pico-8 play session: hold ← + tap ❎

[t = 1 s] hold ← ~1s, tap ❎ ~2×
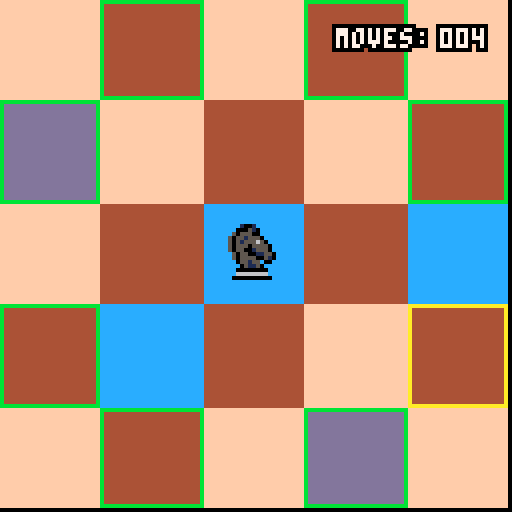
[t = 2 s] hold ← ~2s, tap ❎ ~4×
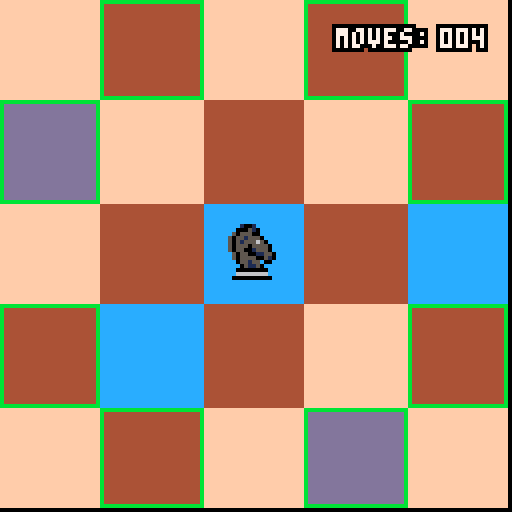
[t = 4 s] hold ← ~4s, tap ❎ ~7×
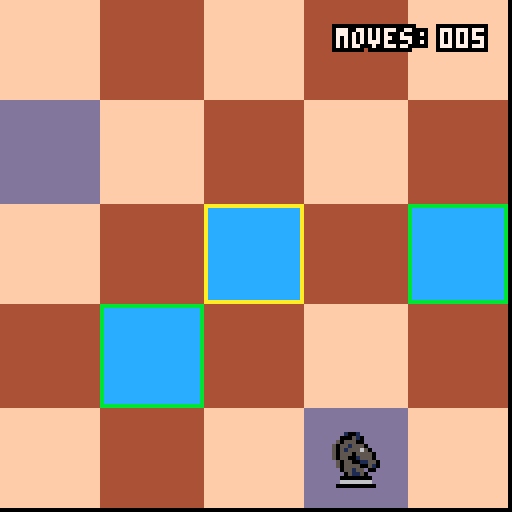
[t = 6 s] hold ← ~6s, tap ❎ ~10×
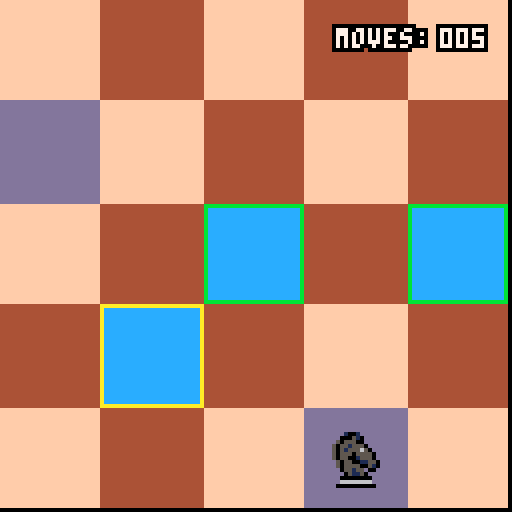
[t = 8 s] hold ← ~8s, tap ❎ ~14×
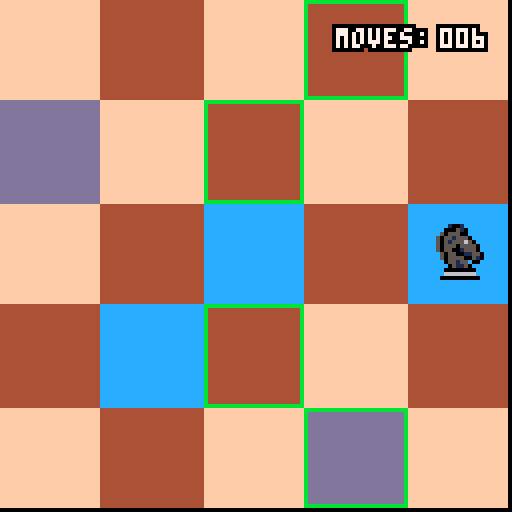

pico-8 cartridge
version 18
__lua__
-- knights tour
-- by bart snapp

function _init()
   state="menu"
   select=0 -- menu item selected
   palt(14, true) -- pink color as transparency is true
   palt(0, false) -- black color as transparency is false
   tour={}	
   t=1 -- timer for flashing
   mv=0
   x=1
   y=1
   num=1
   mcl = 1--flr(rnd(16))
   mcd = 2--mcl+ceil(rnd(15))
end

-- to figure out when knight
-- tour is complete, remove
-- elements from the list unitl
-- the list is empty


-- adds a btn and b btn glyphs
-- button sprites borrowed from
-- https://www.lexaloffle.com/bbs/?tid=30054
-- [redacted]
abin={{0,1,1,1,1,1,0},
 	{1,1,1,0,1,1,1},
 	{1,1,0,0,0,1,1},
 	{1,1,0,1,0,1,1},
 	{0,1,1,1,1,1,0}}

bbin={{0,1,1,1,1,1,0},
 	{1,1,0,0,1,1,1},
 	{1,1,0,1,0,1,1},
 	{1,1,0,0,0,1,1},
 	{0,1,1,1,1,1,0}}
 	
function abtn(x,y,c)
   for i=1,5 do
      for j=1,7 do
	 if abin[i][j] == 0 then else
	    pset(j+x-1,i+y-1,c*abin[i][j])
	 end
      end
   end	
end

function bbtn(x,y,c)
   for i=1,5 do
      for j=1,7 do
	 if bbin[i][j] == 0 then else
	    pset(j+x-1,i+y-1,c*bbin[i][j])
	 end
      end	
   end
end

function create_tour(num)
   for j=1,num do -- for now	
      for i=1,num do -- for now
	 add(tour,{i,j})
      end
   end
end


-- music
music(0)



-- menu

-- adds return to menu
menuitem(1, "return to menu", function() state="menu" end)

-- outline print
-- borrowed from https://github.com/clowerweb/lib-pico8
function print_ol(s,_x,_y,c1,c2)
  for x=-1,1 do
    for y=-1,1 do
      print(s,_x+x,_y+y,c1)
    end
  end
  print(s,_x,_y,c2)
end


-->8
-- main udpate and draw

function _update()
   if state=="menu" then
      update_menu()
   elseif state=="tour" then
      update_tour()
   elseif state=="done" then
      update_done()
   end
end

function _draw()
   if state=="menu" then
      draw_menu()
   elseif state=="tour" then
      draw_tour()
   elseif state=="done" then
      draw_done()
   end
end



-->8
-- updates

function update_menu()
   tour={}
   tourcomplete=false
   if ((btnp(4) or btnp(5)) and select==0) 
   then 
      state="tour"
      num=5
      x=ceil(rnd(num)) y=ceil(rnd(num))
   end
   if ((btnp(4) or btnp(5)) and select==1) 
   then 
      state="tour"
      num=6
      x=ceil(rnd(num)) y=ceil(rnd(num))
   end
   if ((btnp(4) or btnp(5)) and select==2) 
   then 
      state="tour"
      num=7
      x=ceil(rnd(num)) y=ceil(rnd(num))
   end
   if ((btnp(4) or btnp(5)) and select==3) 
   then 
      state="tour"
      num=8
      x=ceil(rnd(num)) y=ceil(rnd(num))
   end
   create_tour(num)
   if btnp(3) then 
      select=(select+1)%(#options)
   elseif btnp(2) then 
      select=(select-1)%(#options)
   end
   mv_ctr=0
end


-- tour update 

function deltour(t,v)
   pret={}
   for i=1,#t do
	 if t[i][1] != v[1] or t[i][2] != v[2] then
	    add(pret,t[i])
      end
   end
   return pret
end


function edgebump()
   -- x's
   if x==2 then
      if mv==5 or mv==6 then mv=7
      end
   elseif x==(num-1) then
      if mv==1 or mv==2 then mv=3
      end
   elseif x==1 then
      if mv>3 and mv<8 then mv=0
      end
   elseif x==num then
      if mv>-1 and  mv<4 then mv=4
      end
   end
   -- y's
   if y==2 then
      if mv==0 or mv ==7 then mv=1
      end
   elseif y==(num-1) then
      if mv==3 or mv==4 then mv=5
      end
   elseif y==1 then
      if mv==0 or mv==1 or mv==6 or mv==7 then mv=2
      end
   elseif y==num then
      if mv>1 and mv<6 then mv=6
      end
   end

end


function update_tour()
   --if btnp(4) then tour_builder(num,tour) end
   if btnp(0) or btnp(1) or btnp(2) or btnp(3)
   then
      mv = (mv+1)%8
   end
   if btnp(4) or btnp(5) then
      sfx(0)
      jump(mv,n)
      mv_ctr += 1
   end
   tour = deltour(tour,{x,y}) -- it doesn't know that {x,y}=={2,4} etc...
   edgebump()
end

function update_done()
   if btnp(5) or btnp(4) then state = "menu" end
end


-->8
-- draws

function draw_menu()
   t+=1
   options={
      "tour a 5x5 board",
      "tour a 6x6 board",
      "tour a 7x7 board",
      "tour an 8x8 board"
   }
   cls()
   num=8
   chessboard(8,mcl,mcd)
   if t==1 then x=ceil(rnd(num)) y=ceil(rnd(num)) end
   knight(8,x,y)
   print_ol("knight's tour",38+3*sin(t/40),30+3*cos(t/40),0,10)
   for i=1,#options do
      print(options[i],32,53+10*(i-1),6)
   end
   print_ol(options[select+1],32,53+10*(select),9,1)
   print("select tour and press",18,120,6)
   abtn(105,120,6)
   t%=40
end




function knight(n,x,y) -- note x,y is in chessboard squares 1 to n...
   spr(0,(x-1)*(128/n)+128/(2*num)-8,(y-1)*(128/n)+128/(2*num)-8,2,2)
end

-- you may want a different move fxn

-- note: all of these moves are based on knights positon

function move_0(n,x,y,c)
   rect((x)*(128/n),  (y-3)*(128/n),  (x+1)*(128/n)-1,(y-2)*(128/n)-1,c) --ur 0
end

function move_1(n,x,y,c)
   rect((x+1)*(128/n),(y-2)*(128/n),  (x+2)*(128/n)-1,(y-1)*(128/n)-1,c) --ru 1
end

function move_2(n,x,y,c)
   rect((x+1)*(128/n),(y+1)*(128/n)-1,(x+2)*(128/n)-1,(y)*(128/n),c) --rd 2
end

function move_3(n,x,y,c)
   rect((x)*(128/n),  (y+2)*(128/n)-1,(x+1)*(128/n)-1,(y+1)*(128/n),c) --dr 3
end

function move_4(n,x,y,c)
   rect((x-2)*(128/n),(y+2)*(128/n)-1,(x-1)*(128/n)-1,(y+1)*(128/n),c) --dl 4
end

function move_5(n,x,y,c)
   rect((x-3)*(128/n),(y+1)*(128/n)-1,(x-2)*(128/n)-1,(y)*(128/n),c) --ld 5
end

function move_6(n,x,y,c)
   rect((x-3)*(128/n),(y-2)*(128/n),  (x-2)*(128/n)-1,(y-1)*(128/n)-1,c) --lu 6
end

function move_7(n,x,y,c)
   rect((x-2)*(128/n),(y-3)*(128/n),  (x-1)*(128/n)-1,(y-2)*(128/n)-1,c) --ul 7
end

function moves(n,x,y,c) -- note x,y is in chessboard squares 1 to n...
   move_0(n,x,y,c)
   move_1(n,x,y,c)
   move_2(n,x,y,c)
   move_3(n,x,y,c)
   move_4(n,x,y,c)
   move_5(n,x,y,c)
   move_6(n,x,y,c)
   move_7(n,x,y,c)
end

function prejump(mv,n,x,y,c)
   if mv==0 then
      move_0(n,x,y,c)
   elseif mv ==1 then 
      move_1(n,x,y,c)
   elseif mv ==2 then 
      move_2(n,x,y,c)
   elseif mv ==3 then 
      move_3(n,x,y,c)
   elseif mv ==4 then 
      move_4(n,x,y,c)
   elseif mv ==5 then 
      move_5(n,x,y,c)
   elseif mv ==6 then 
      move_6(n,x,y,c)
   elseif mv ==7 then 
      move_7(n,x,y,c)
   end
end


function jump(mv,n)
   if mv==0 then
      x+=1
      y-=2
   elseif mv==1 then
      x+=2
      y-=1
   elseif mv==2 then
      x+=2
      y+=1
   elseif mv==3 then
      x+=1
      y+=2
   elseif mv==4 then
      x-=1
      y+=2
   elseif mv==5 then
      x-=2
      y+=1
   elseif mv==6 then
      x-=2
      y-=1
   elseif mv==7 then
      x-=1
      y-=2
   end
end


-- colors the squares
function squarecolor(i,cl,cd)
	if i%2==0 then return cl -- light color
	else return cd -- dark color
	end
end


-- draws the brown board
function tour_board(n,tour,cl,cd)
   for i in all(tour) do
      rectfill(
	 (i[1]-1)*(128/n),
	 (i[2]-1)*(128/n),
	 128/n-1+(i[1]-1)*(128/n),
	 128/n-1+(i[2]-1)*(128/n),
	 squarecolor((i[1]-1)+(i[2]-1),cl,cd))
   end
end

-- draws the blue board
function chessboard(n,cl,cd)
	for j=0,n-1 do	
	for i=0,n-1 do
	rectfill(
	   i*(128/n),
	   j*(128/n),
	   128/n-1+i*(128/n),
	   128/n-1+j*(128/n),
	   squarecolor(i+j,cl,cd))
	end
	end
end


function draw_tour()
	t+=1
	cls()
	chessboard(num,12,13)
	tour_board(num,tour,15,4)
	knight(num,x,y)
	moves(num,x,y,11)
	if t>=10 then
	   prejump(mv,num,x,y,10)
	end
	print_ol("moves:",84,7,0,7)
	if mv_ctr < 10 then
	   print_ol(mv_ctr,118,7,0,7)
	   print_ol("00",110,7,0,7)
	elseif mv_ctr<100 then
	   print_ol(mv_ctr,114,7,0,7)
	   print_ol("0",110,7,0,7)
	elseif mv_ctr>999 then
	   mv_ctr=1000
	   print_ol("xxx",110,7,0,7)
	else print_ol(mv_ctr,110,7,0,7)
	end
	t%=20
	line(0,127,127,127,0)
	line(127,0,127,127,0)
	if #tour==0 then state = "done" end
end

function draw_done()
   if mv_ctr>(num^2-1) then
      print_ol("tour complete!",35,60,10,1)
   else
      print_ol("perfect tour complete!",21,60,10,1)
   end
end
__gfx__
eeeeeeeeeeeeeeeeeeeeeeeeeeeeeeeeeeeeeeeeeeeeeeeeeeeeeeeeeeeeeeeeeeeeeeeeeeeeeeeeeeeeeeeeeeeeeeeeeeeeeeeeeeeeeeeeeeeeeeeeeeeeeeee
eeeee1001eeeeeeeeeeeeeeeeeeeeeeeeeeeeeeeeeeeeeeeeeeeeeeeeeeeeeeeeeeeeeeeeeeeeeeeeeeeeeeeeeeeeeeeeeeeeeeeeeeeeeeeeeeeeeeeeeeeeeee
eeee000510eeeeeeeeeeeeeeeeeeeeeeeeeeeeeeeeeeeeeeeeeeeeeeeeeeeeeeeeeeeeeeeeeeeeeeeeeeeeeeeeeeeeeeeeeeeeeeeeeeeeeeeeeeeeeeeeeeeeee
eee5055500eeeeeeeeeeeeeeeeeeeeeeeeeeeeeeeeeeeeeeeeeeeeeeeeeeeeeeeeeeeeeeeeeeeeeeeeeeeeeeeeeeeeeeeeeeeeeeeeeeeeeeeeeeeeeeeeeeeeee
ee505515550eeeeeeeeeeeeeeeeeeeeeeeeeeeeeeeeeeeeeeeeeeeeeeeeeeeeeeeeeeeeeeeeeeeeeeeeeeeeeeeeeeeeeeeeeeeeeeeeeeeeeeeeeeeeeeeeeeeee
ee5051555650eeeeeeeeeeeeeeeeeeeeeeeeeeeeeeeeeeeeeeeeeeeeeeeeeeeeeeeeeeeeeeeeeeeeeeeeeeeeeeeeeeeeeeeeeeeeeeeeeeeeeeeeeeeeeeeeeeee
ee50555055550eeeeeeeeeeeeeeeeeeeeeeeeeeeeeeeeeeeeeeeeeeeeeeeeeeeeeeeeeeeeeeeeeeeeeeeeeeeeeeeeeeeeeeeeeeeeeeeeeeeeeeeeeeeeeeeeeee
ee50550015550eeeeeeeeeeeeeeeeeeeeeeeeeeeeeeeeeeeeeeeeeeeeeeeeeeeeeeeeeeeeeeeeeeeeeeeeeeeeeeeeeeeeeeeeeeeeeeeeeeeeeeeeeeeeeeeeeee
eee50550011550eeeeeeeeeeeeeeeeeeeeeeeeeeeeeeeeeeeeeeeeeeeeeeeeeeeeeeeeeeeeeeeeeeeeeeeeeeeeeeeeeeeeeeeeeeeeeeeeeeeeeeeeeeeeeeeeee
eee50555500510eeeeeeeeeeeeeeeeeeeeeeeeeeeeeeeeeeeeeeeeeeeeeeeeeeeeeeeeeeeeeeeeeeeeeeeeeeeeeeeeeeeeeeeeeeeeeeeeeeeeeeeeeeeeeeeeee
eeee055155e00eeeeeeeeeeeeeeeeeeeeeeeeeeeeeeeeeeeeeeeeeeeeeeeeeeeeeeeeeeeeeeeeeeeeeeeeeeeeeeeeeeeeeeeeeeeeeeeeeeeeeeeeeeeeeeeeeee
eeeee051150eeeeeeeeeeeeeeeeeeeeeeeeeeeeeeeeeeeeeeeeeeeeeeeeeeeeeeeeeeeeeeeeeeeeeeeeeeeeeeeeeeeeeeeeeeeeeeeeeeeeeeeeeeeeeeeeeeeee
eeee00000000eeeeeeeeeeeeeeeeeeeeeeeeeeeeeeeeeeeeeeeeeeeeeeeeeeeeeeeeeeeeeeeeeeeeeeeeeeeeeeeeeeeeeeeeeeeeeeeeeeeeeeeeeeeeeeeeeeee
eeee66666666eeeeeeeeeeeeeeeeeeeeeeeeeeeeeeeeeeeeeeeeeeeeeeeeeeeeeeeeeeeeeeeeeeeeeeeeeeeeeeeeeeeeeeeeeeeeeeeeeeeeeeeeeeeeeeeeeeee
eee0000000000eeeeeeeeeeeeeeeeeeeeeeeeeeeeeeeeeeeeeeeeeeeeeeeeeeeeeeeeeeeeeeeeeeeeeeeeeeeeeeeeeeeeeeeeeeeeeeeeeeeeeeeeeeeeeeeeeee
eeeeeeeeeeeeeeeeeeeeeeeeeeeeeeeeeeeeeeeeeeeeeeeeeeeeeeeeeeeeeeeeeeeeeeeeeeeeeeeeeeeeeeeeeeeeeeeeeeeeeeeeeeeeeeeeeeeeeeeeeeeeeeee
eeeeeeeeeeeeeeeeeeeeeeeeeeeeeeeeeeeeeeeeeeeeeeeeeeeeeeeeeeeeeeeeeeeeeeeeeeeeeeeeeeeeeeeeeeeeeeeeeeeeeeeeeeeeeeeeeeeeeeeeeeeeeeee
eeeeeeeeeeeeeeeeeeeeeeeeeeeeeeeeeeeeeeeeeeeeeeeeeeeeeeeeeeeeeeeeeeeeeeeeeeeeeeeeeeeeeeeeeeeeeeeeeeeeeeeeeeeeeeeeeeeeeeeeeeeeeeee
eeeeeeeeeeeeeeeeeeeeeeeeeeeeeeeeeeeeeeeeeeeeeeeeeeeeeeeeeeeeeeeeeeeeeeeeeeeeeeeeeeeeeeeeeeeeeeeeeeeeeeeeeeeeeeeeeeeeeeeeeeeeeeee
eeeeeeeeeeeeeeeeeeeeeeeeeeeeeeeeeeeeeeeeeeeeeeeeeeeeeeeeeeeeeeeeeeeeeeeeeeeeeeeeeeeeeeeeeeeeeeeeeeeeeeeeeeeeeeeeeeeeeeeeeeeeeeee
eeeeeeeeeeeeeeeeeeeeeeeeeeeeeeeeeeeeeeeeeeeeeeeeeeeeeeeeeeeeeeeeeeeeeeeeeeeeeeeeeeeeeeeeeeeeeeeeeeeeeeeeeeeeeeeeeeeeeeeeeeeeeeee
eeeeeeeeeeeeeeeeeeeeeeeeeeeeeeeeeeeeeeeeeeeeeeeeeeeeeeeeeeeeeeeeeeeeeeeeeeeeeeeeeeeeeeeeeeeeeeeeeeeeeeeeeeeeeeeeeeeeeeeeeeeeeeee
eeeeeeeeeeeeeeeeeeeeeeeeeeeeeeeeeeeeeeeeeeeeeeeeeeeeeeeeeeeeeeeeeeeeeeeeeeeeeeeeeeeeeeeeeeeeeeeeeeeeeeeeeeeeeeeeeeeeeeeeeeeeeeee
eeeeeeeeeeeeeeeeeeeeeeeeeeeeeeeeeeeeeeeeeeeeeeeeeeeeeeeeeeeeeeeeeeeeeeeeeeeeeeeeeeeeeeeeeeeeeeeeeeeeeeeeeeeeeeeeeeeeeeeeeeeeeeee
eeeeeeeeeeeeeeeeeeeeeeeeeeeeeeeeeeeeeeeeeeeeeeeeeeeeeeeeeeeeeeeeeeeeeeeeeeeeeeeeeeeeeeeeeeeeeeeeeeeeeeeeeeeeeeeeeeeeeeeeeeeeeeee
eeeeeeeeeeeeeeeeeeeeeeeeeeeeeeeeeeeeeeeeeeeeeeeeeeeeeeeeeeeeeeeeeeeeeeeeeeeeeeeeeeeeeeeeeeeeeeeeeeeeeeeeeeeeeeeeeeeeeeeeeeeeeeee
eeeeeeeeeeeeeeeeeeeeeeeeeeeeeeeeeeeeeeeeeeeeeeeeeeeeeeeeeeeeeeeeeeeeeeeeeeeeeeeeeeeeeeeeeeeeeeeeeeeeeeeeeeeeeeeeeeeeeeeeeeeeeeee
eeeeeeeeeeeeeeeeeeeeeeeeeeeeeeeeeeeeeeeeeeeeeeeeeeeeeeeeeeeeeeeeeeeeeeeeeeeeeeeeeeeeeeeeeeeeeeeeeeeeeeeeeeeeeeeeeeeeeeeeeeeeeeee
eeeeeeeeeeeeeeeeeeeeeeeeeeeeeeeeeeeeeeeeeeeeeeeeeeeeeeeeeeeeeeeeeeeeeeeeeeeeeeeeeeeeeeeeeeeeeeeeeeeeeeeeeeeeeeeeeeeeeeeeeeeeeeee
eeeeeeeeeeeeeeeeeeeeeeeeeeeeeeeeeeeeeeeeeeeeeeeeeeeeeeeeeeeeeeeeeeeeeeeeeeeeeeeeeeeeeeeeeeeeeeeeeeeeeeeeeeeeeeeeeeeeeeeeeeeeeeee
eeeeeeeeeeeeeeeeeeeeeeeeeeeeeeeeeeeeeeeeeeeeeeeeeeeeeeeeeeeeeeeeeeeeeeeeeeeeeeeeeeeeeeeeeeeeeeeeeeeeeeeeeeeeeeeeeeeeeeeeeeeeeeee
eeeeeeeeeeeeeeeeeeeeeeeeeeeeeeeeeeeeeeeeeeeeeeeeeeeeeeeeeeeeeeeeeeeeeeeeeeeeeeeeeeeeeeeeeeeeeeeeeeeeeeeeeeeeeeeeeeeeeeeeeeeeeeee
eeeeeeeeeeeeeeeeeeeeeeeeeeeeeeeeeeeeeeeeeeeeeeeeeeeeeeeeeeeeeeeeeeeeeeeeeeeeeeeeeeeeeeeeeeeeeeeeeeeeeeeeeeeeeeeeeeeeeeeeeeeeeeee
eeeeeeeeeeeeeeeeeeeeeeeeeeeeeeeeeeeeeeeeeeeeeeeeeeeeeeeeeeeeeeeeeeeeeeeeeeeeeeeeeeeeeeeeeeeeeeeeeeeeeeeeeeeeeeeeeeeeeeeeeeeeeeee
eeeeeeeeeeeeeeeeeeeeeeeeeeeeeeeeeeeeeeeeeeeeeeeeeeeeeeeeeeeeeeeeeeeeeeeeeeeeeeeeeeeeeeeeeeeeeeeeeeeeeeeeeeeeeeeeeeeeeeeeeeeeeeee
eeeeeeeeeeeeeeeeeeeeeeeeeeeeeeeeeeeeeeeeeeeeeeeeeeeeeeeeeeeeeeeeeeeeeeeeeeeeeeeeeeeeeeeeeeeeeeeeeeeeeeeeeeeeeeeeeeeeeeeeeeeeeeee
eeeeeeeeeeeeeeeeeeeeeeeeeeeeeeeeeeeeeeeeeeeeeeeeeeeeeeeeeeeeeeeeeeeeeeeeeeeeeeeeeeeeeeeeeeeeeeeeeeeeeeeeeeeeeeeeeeeeeeeeeeeeeeee
eeeeeeeeeeeeeeeeeeeeeeeeeeeeeeeeeeeeeeeeeeeeeeeeeeeeeeeeeeeeeeeeeeeeeeeeeeeeeeeeeeeeeeeeeeeeeeeeeeeeeeeeeeeeeeeeeeeeeeeeeeeeeeee
eeeeeeeeeeeeeeeeeeeeeeeeeeeeeeeeeeeeeeeeeeeeeeeeeeeeeeeeeeeeeeeeeeeeeeeeeeeeeeeeeeeeeeeeeeeeeeeeeeeeeeeeeeeeeeeeeeeeeeeeeeeeeeee
eeeeeeeeeeeeeeeeeeeeeeeeeeeeeeeeeeeeeeeeeeeeeeeeeeeeeeeeeeeeeeeeeeeeeeeeeeeeeeeeeeeeeeeeeeeeeeeeeeeeeeeeeeeeeeeeeeeeeeeeeeeeeeee
eeeeeeeeeeeeeeeeeeeeeeeeeeeeeeeeeeeeeeeeeeeeeeeeeeeeeeeeeeeeeeeeeeeeeeeeeeeeeeeeeeeeeeeeeeeeeeeeeeeeeeeeeeeeeeeeeeeeeeeeeeeeeeee
eeeeeeeeeeeeeeeeeeeeeeeeeeeeeeeeeeeeeeeeeeeeeeeeeeeeeeeeeeeeeeeeeeeeeeeeeeeeeeeeeeeeeeeeeeeeeeeeeeeeeeeeeeeeeeeeeeeeeeeeeeeeeeee
eeeeeeeeeeeeeeeeeeeeeeeeeeeeeeeeeeeeeeeeeeeeeeeeeeeeeeeeeeeeeeeeeeeeeeeeeeeeeeeeeeeeeeeeeeeeeeeeeeeeeeeeeeeeeeeeeeeeeeeeeeeeeeee
eeeeeeeeeeeeeeeeeeeeeeeeeeeeeeeeeeeeeeeeeeeeeeeeeeeeeeeeeeeeeeeeeeeeeeeeeeeeeeeeeeeeeeeeeeeeeeeeeeeeeeeeeeeeeeeeeeeeeeeeeeeeeeee
eeeeeeeeeeeeeeeeeeeeeeeeeeeeeeeeeeeeeeeeeeeeeeeeeeeeeeeeeeeeeeeeeeeeeeeeeeeeeeeeeeeeeeeeeeeeeeeeeeeeeeeeeeeeeeeeeeeeeeeeeeeeeeee
eeeeeeeeeeeeeeeeeeeeeeeeeeeeeeeeeeeeeeeeeeeeeeeeeeeeeeeeeeeeeeeeeeeeeeeeeeeeeeeeeeeeeeeeeeeeeeeeeeeeeeeeeeeeeeeeeeeeeeeeeeeeeeee
eeeeeeeeeeeeeeeeeeeeeeeeeeeeeeeeeeeeeeeeeeeeeeeeeeeeeeeeeeeeeeeeeeeeeeeeeeeeeeeeeeeeeeeeeeeeeeeeeeeeeeeeeeeeeeeeeeeeeeeeeeeeeeee
eeeeeeeeeeeeeeeeeeeeeeeeeeeeeeeeeeeeeeeeeeeeeeeeeeeeeeeeeeeeeeeeeeeeeeeeeeeeeeeeeeeeeeeeeeeeeeeeeeeeeeeeeeeeeeeeeeeeeeeeeeeeeeee
eeeeeeeeeeeeeeeeeeeeeeeeeeeeeeeeeeeeeeeeeeeeeeeeeeeeeeeeeeeeeeeeeeeeeeeeeeeeeeeeeeeeeeeeeeeeeeeeeeeeeeeeeeeeeeeeeeeeeeeeeeeeeeee
eeeeeeeeeeeeeeeeeeeeeeeeeeeeeeeeeeeeeeeeeeeeeeeeeeeeeeeeeeeeeeeeeeeeeeeeeeeeeeeeeeeeeeeeeeeeeeeeeeeeeeeeeeeeeeeeeeeeeeeeeeeeeeee
eeeeeeeeeeeeeeeeeeeeeeeeeeeeeeeeeeeeeeeeeeeeeeeeeeeeeeeeeeeeeeeeeeeeeeeeeeeeeeeeeeeeeeeeeeeeeeeeeeeeeeeeeeeeeeeeeeeeeeeeeeeeeeee
eeeeeeeeeeeeeeeeeeeeeeeeeeeeeeeeeeeeeeeeeeeeeeeeeeeeeeeeeeeeeeeeeeeeeeeeeeeeeeeeeeeeeeeeeeeeeeeeeeeeeeeeeeeeeeeeeeeeeeeeeeeeeeee
eeeeeeeeeeeeeeeeeeeeeeeeeeeeeeeeeeeeeeeeeeeeeeeeeeeeeeeeeeeeeeeeeeeeeeeeeeeeeeeeeeeeeeeeeeeeeeeeeeeeeeeeeeeeeeeeeeeeeeeeeeeeeeee
eeeeeeeeeeeeeeeeeeeeeeeeeeeeeeeeeeeeeeeeeeeeeeeeeeeeeeeeeeeeeeeeeeeeeeeeeeeeeeeeeeeeeeeeeeeeeeeeeeeeeeeeeeeeeeeeeeeeeeeeeeeeeeee
eeeeeeeeeeeeeeeeeeeeeeeeeeeeeeeeeeeeeeeeeeeeeeeeeeeeeeeeeeeeeeeeeeeeeeeeeeeeeeeeeeeeeeeeeeeeeeeeeeeeeeeeeeeeeeeeeeeeeeeeeeeeeeee
eeeeeeeeeeeeeeeeeeeeeeeeeeeeeeeeeeeeeeeeeeeeeeeeeeeeeeeeeeeeeeeeeeeeeeeeeeeeeeeeeeeeeeeeeeeeeeeeeeeeeeeeeeeeeeeeeeeeeeeeeeeeeeee
eeeeeeeeeeeeeeeeeeeeeeeeeeeeeeeeeeeeeeeeeeeeeeeeeeeeeeeeeeeeeeeeeeeeeeeeeeeeeeeeeeeeeeeeeeeeeeeeeeeeeeeeeeeeeeeeeeeeeeeeeeeeeeee
eeeeeeeeeeeeeeeeeeeeeeeeeeeeeeeeeeeeeeeeeeeeeeeeeeeeeeeeeeeeeeeeeeeeeeeeeeeeeeeeeeeeeeeeeeeeeeeeeeeeeeeeeeeeeeeeeeeeeeeeeeeeeeee
eeeeeeeeeeeeeeeeeeeeeeeeeeeeeeeeeeeeeeeeeeeeeeeeeeeeeeeeeeeeeeeeeeeeeeeeeeeeeeeeeeeeeeeeeeeeeeeeeeeeeeeeeeeeeeeeeeeeeeeeeeeeeeee
eeeeeeeeeeeeeeeeeeeeeeeeeeeeeeeeeeeeeeeeeeeeeeeeeeeeeeeeeeeeeeeeeeeeeeeeeeeeeeeeeeeeeeeeeeeeeeeeeeeeeeeeeeeeeeeeeeeeeeeeeeeeeeee
eeeeeeeeeeeeeeeeeeeeeeeeeeeeeeeeeeeeeeeeeeeeeeeeeeeeeeeeeeeeeeeeeeeeeeeeeeeeeeeeeeeeeeeeeeeeeeeeeeeeeeeeeeeeeeeeeeeeeeeeeeeeeeee
eeeeeeeeeeeeeeeeeeeeeeeeeeeeeeeeeeeeeeeeeeeeeeeeeeeeeeeeeeeeeeeeeeeeeeeeeeeeeeeeeeeeeeeeeeeeeeeeeeeeeeeeeeeeeeeeeeeeeeeeeeeeeeee
eeeeeeeeeeeeeeeeeeeeeeeeeeeeeeeeeeeeeeeeeeeeeeeeeeeeeeeeeeeeeeeeeeeeeeeeeeeeeeeeeeeeeeeeeeeeeeeeeeeeeeeeeeeeeeeeeeeeeeeeeeeeeeee
eeeeeeeeeeeeeeeeeeeeeeeeeeeeeeeeeeeeeeeeeeeeeeeeeeeeeeeeeeeeeeeeeeeeeeeeeeeeeeeeeeeeeeeeeeeeeeeeeeeeeeeeeeeeeeeeeeeeeeeeeeeeeeee
eeeeeeeeeeeeeeeeeeeeeeeeeeeeeeeeeeeeeeeeeeeeeeeeeeeeeeeeeeeeeeeeeeeeeeeeeeeeeeeeeeeeeeeeeeeeeeeeeeeeeeeeeeeeeeeeeeeeeeeeeeeeeeee
eeeeeeeeeeeeeeeeeeeeeeeeeeeeeeeeeeeeeeeeeeeeeeeeeeeeeeeeeeeeeeeeeeeeeeeeeeeeeeeeeeeeeeeeeeeeeeeeeeeeeeeeeeeeeeeeeeeeeeeeeeeeeeee
eeeeeeeeeeeeeeeeeeeeeeeeeeeeeeeeeeeeeeeeeeeeeeeeeeeeeeeeeeeeeeeeeeeeeeeeeeeeeeeeeeeeeeeeeeeeeeeeeeeeeeeeeeeeeeeeeeeeeeeeeeeeeeee
eeeeeeeeeeeeeeeeeeeeeeeeeeeeeeeeeeeeeeeeeeeeeeeeeeeeeeeeeeeeeeeeeeeeeeeeeeeeeeeeeeeeeeeeeeeeeeeeeeeeeeeeeeeeeeeeeeeeeeeeeeeeeeee
eeeeeeeeeeeeeeeeeeeeeeeeeeeeeeeeeeeeeeeeeeeeeeeeeeeeeeeeeeeeeeeeeeeeeeeeeeeeeeeeeeeeeeeeeeeeeeeeeeeeeeeeeeeeeeeeeeeeeeeeeeeeeeee
eeeeeeeeeeeeeeeeeeeeeeeeeeeeeeeeeeeeeeeeeeeeeeeeeeeeeeeeeeeeeeeeeeeeeeeeeeeeeeeeeeeeeeeeeeeeeeeeeeeeeeeeeeeeeeeeeeeeeeeeeeeeeeee
eeeeeeeeeeeeeeeeeeeeeeeeeeeeeeeeeeeeeeeeeeeeeeeeeeeeeeeeeeeeeeeeeeeeeeeeeeeeeeeeeeeeeeeeeeeeeeeeeeeeeeeeeeeeeeeeeeeeeeeeeeeeeeee
eeeeeeeeeeeeeeeeeeeeeeeeeeeeeeeeeeeeeeeeeeeeeeeeeeeeeeeeeeeeeeeeeeeeeeeeeeeeeeeeeeeeeeeeeeeeeeeeeeeeeeeeeeeeeeeeeeeeeeeeeeeeeeee
eeeeeeeeeeeeeeeeeeeeeeeeeeeeeeeeeeeeeeeeeeeeeeeeeeeeeeeeeeeeeeeeeeeeeeeeeeeeeeeeeeeeeeeeeeeeeeeeeeeeeeeeeeeeeeeeeeeeeeeeeeeeeeee
eeeeeeeeeeeeeeeeeeeeeeeeeeeeeeeeeeeeeeeeeeeeeeeeeeeeeeeeeeeeeeeeeeeeeeeeeeeeeeeeeeeeeeeeeeeeeeeeeeeeeeeeeeeeeeeeeeeeeeeeeeeeeeee
eeeeeeeeeeeeeeeeeeeeeeeeeeeeeeeeeeeeeeeeeeeeeeeeeeeeeeeeeeeeeeeeeeeeeeeeeeeeeeeeeeeeeeeeeeeeeeeeeeeeeeeeeeeeeeeeeeeeeeeeeeeeeeee
eeeeeeeeeeeeeeeeeeeeeeeeeeeeeeeeeeeeeeeeeeeeeeeeeeeeeeeeeeeeeeeeeeeeeeeeeeeeeeeeeeeeeeeeeeeeeeeeeeeeeeeeeeeeeeeeeeeeeeeeeeeeeeee
eeeeeeeeeeeeeeeeeeeeeeeeeeeeeeeeeeeeeeeeeeeeeeeeeeeeeeeeeeeeeeeeeeeeeeeeeeeeeeeeeeeeeeeeeeeeeeeeeeeeeeeeeeeeeeeeeeeeeeeeeeeeeeee
eeeeeeeeeeeeeeeeeeeeeeeeeeeeeeeeeeeeeeeeeeeeeeeeeeeeeeeeeeeeeeeeeeeeeeeeeeeeeeeeeeeeeeeeeeeeeeeeeeeeeeeeeeeeeeeeeeeeeeeeeeeeeeee
eeeeeeeeeeeeeeeeeeeeeeeeeeeeeeeeeeeeeeeeeeeeeeeeeeeeeeeeeeeeeeeeeeeeeeeeeeeeeeeeeeeeeeeeeeeeeeeeeeeeeeeeeeeeeeeeeeeeeeeeeeeeeeee
eeeeeeeeeeeeeeeeeeeeeeeeeeeeeeeeeeeeeeeeeeeeeeeeeeeeeeeeeeeeeeeeeeeeeeeeeeeeeeeeeeeeeeeeeeeeeeeeeeeeeeeeeeeeeeeeeeeeeeeeeeeeeeee
eeeeeeeeeeeeeeeeeeeeeeeeeeeeeeeeeeeeeeeeeeeeeeeeeeeeeeeeeeeeeeeeeeeeeeeeeeeeeeeeeeeeeeeeeeeeeeeeeeeeeeeeeeeeeeeeeeeeeeeeeeeeeeee
eeeeeeeeeeeeeeeeeeeeeeeeeeeeeeeeeeeeeeeeeeeeeeeeeeeeeeeeeeeeeeeeeeeeeeeeeeeeeeeeeeeeeeeeeeeeeeeeeeeeeeeeeeeeeeeeeeeeeeeeeeeeeeee
eeeeeeeeeeeeeeeeeeeeeeeeeeeeeeeeeeeeeeeeeeeeeeeeeeeeeeeeeeeeeeeeeeeeeeeeeeeeeeeeeeeeeeeeeeeeeeeeeeeeeeeeeeeeeeeeeeeeeeeeeeeeeeee
eeeeeeeeeeeeeeeeeeeeeeeeeeeeeeeeeeeeeeeeeeeeeeeeeeeeeeeeeeeeeeeeeeeeeeeeeeeeeeeeeeeeeeeeeeeeeeeeeeeeeeeeeeeeeeeeeeeeeeeeeeeeeeee
eeeeeeeeeeeeeeeeeeeeeeeeeeeeeeeeeeeeeeeeeeeeeeeeeeeeeeeeeeeeeeeeeeeeeeeeeeeeeeeeeeeeeeeeeeeeeeeeeeeeeeeeeeeeeeeeeeeeeeeeeeeeeeee
eeeeeeeeeeeeeeeeeeeeeeeeeeeeeeeeeeeeeeeeeeeeeeeeeeeeeeeeeeeeeeeeeeeeeeeeeeeeeeeeeeeeeeeeeeeeeeeeeeeeeeeeeeeeeeeeeeeeeeeeeeeeeeee
eeeeeeeeeeeeeeeeeeeeeeeeeeeeeeeeeeeeeeeeeeeeeeeeeeeeeeeeeeeeeeeeeeeeeeeeeeeeeeeeeeeeeeeeeeeeeeeeeeeeeeeeeeeeeeeeeeeeeeeeeeeeeeee
eeeeeeeeeeeeeeeeeeeeeeeeeeeeeeeeeeeeeeeeeeeeeeeeeeeeeeeeeeeeeeeeeeeeeeeeeeeeeeeeeeeeeeeeeeeeeeeeeeeeeeeeeeeeeeeeeeeeeeeeeeeeeeee
eeeeeeeeeeeeeeeeeeeeeeeeeeeeeeeeeeeeeeeeeeeeeeeeeeeeeeeeeeeeeeeeeeeeeeeeeeeeeeeeeeeeeeeeeeeeeeeeeeeeeeeeeeeeeeeeeeeeeeeeeeeeeeee
eeeeeeeeeeeeeeeeeeeeeeeeeeeeeeeeeeeeeeeeeeeeeeeeeeeeeeeeeeeeeeeeeeeeeeeeeeeeeeeeeeeeeeeeeeeeeeeeeeeeeeeeeeeeeeeeeeeeeeeeeeeeeeee
eeeeeeeeeeeeeeeeeeeeeeeeeeeeeeeeeeeeeeeeeeeeeeeeeeeeeeeeeeeeeeeeeeeeeeeeeeeeeeeeeeeeeeeeeeeeeeeeeeeeeeeeeeeeeeeeeeeeeeeeeeeeeeee
eeeeeeeeeeeeeeeeeeeeeeeeeeeeeeeeeeeeeeeeeeeeeeeeeeeeeeeeeeeeeeeeeeeeeeeeeeeeeeeeeeeeeeeeeeeeeeeeeeeeeeeeeeeeeeeeeeeeeeeeeeeeeeee
eeeeeeeeeeeeeeeeeeeeeeeeeeeeeeeeeeeeeeeeeeeeeeeeeeeeeeeeeeeeeeeeeeeeeeeeeeeeeeeeeeeeeeeeeeeeeeeeeeeeeeeeeeeeeeeeeeeeeeeeeeeeeeee
eeeeeeeeeeeeeeeeeeeeeeeeeeeeeeeeeeeeeeeeeeeeeeeeeeeeeeeeeeeeeeeeeeeeeeeeeeeeeeeeeeeeeeeeeeeeeeeeeeeeeeeeeeeeeeeeeeeeeeeeeeeeeeee
eeeeeeeeeeeeeeeeeeeeeeeeeeeeeeeeeeeeeeeeeeeeeeeeeeeeeeeeeeeeeeeeeeeeeeeeeeeeeeeeeeeeeeeeeeeeeeeeeeeeeeeeeeeeeeeeeeeeeeeeeeeeeeee
eeeeeeeeeeeeeeeeeeeeeeeeeeeeeeeeeeeeeeeeeeeeeeeeeeeeeeeeeeeeeeeeeeeeeeeeeeeeeeeeeeeeeeeeeeeeeeeeeeeeeeeeeeeeeeeeeeeeeeeeeeeeeeee
eeeeeeeeeeeeeeeeeeeeeeeeeeeeeeeeeeeeeeeeeeeeeeeeeeeeeeeeeeeeeeeeeeeeeeeeeeeeeeeeeeeeeeeeeeeeeeeeeeeeeeeeeeeeeeeeeeeeeeeeeeeeeeee
eeeeeeeeeeeeeeeeeeeeeeeeeeeeeeeeeeeeeeeeeeeeeeeeeeeeeeeeeeeeeeeeeeeeeeeeeeeeeeeeeeeeeeeeeeeeeeeeeeeeeeeeeeeeeeeeeeeeeeeeeeeeeeee
eeeeeeeeeeeeeeeeeeeeeeeeeeeeeeeeeeeeeeeeeeeeeeeeeeeeeeeeeeeeeeeeeeeeeeeeeeeeeeeeeeeeeeeeeeeeeeeeeeeeeeeeeeeeeeeeeeeeeeeeeeeeeeee
eeeeeeeeeeeeeeeeeeeeeeeeeeeeeeeeeeeeeeeeeeeeeeeeeeeeeeeeeeeeeeeeeeeeeeeeeeeeeeeeeeeeeeeeeeeeeeeeeeeeeeeeeeeeeeeeeeeeeeeeeeeeeeee
eeeeeeeeeeeeeeeeeeeeeeeeeeeeeeeeeeeeeeeeeeeeeeeeeeeeeeeeeeeeeeeeeeeeeeeeeeeeeeeeeeeeeeeeeeeeeeeeeeeeeeeeeeeeeeeeeeeeeeeeeeeeeeee
eeeeeeeeeeeeeeeeeeeeeeeeeeeeeeeeeeeeeeeeeeeeeeeeeeeeeeeeeeeeeeeeeeeeeeeeeeeeeeeeeeeeeeeeeeeeeeeeeeeeeeeeeeeeeeeeeeeeeeeeeeeeeeee
eeeeeeeeeeeeeeeeeeeeeeeeeeeeeeeeeeeeeeeeeeeeeeeeeeeeeeeeeeeeeeeeeeeeeeeeeeeeeeeeeeeeeeeeeeeeeeeeeeeeeeeeeeeeeeeeeeeeeeeeeeeeeeee
eeeeeeeeeeeeeeeeeeeeeeeeeeeeeeeeeeeeeeeeeeeeeeeeeeeeeeeeeeeeeeeeeeeeeeeeeeeeeeeeeeeeeeeeeeeeeeeeeeeeeeeeeeeeeeeeeeeeeeeeeeeeeeee
eeeeeeeeeeeeeeeeeeeeeeeeeeeeeeeeeeeeeeeeeeeeeeeeeeeeeeeeeeeeeeeeeeeeeeeeeeeeeeeeeeeeeeeeeeeeeeeeeeeeeeeeeeeeeeeeeeeeeeeeeeeeeeee
eeeeeeeeeeeeeeeeeeeeeeeeeeeeeeeeeeeeeeeeeeeeeeeeeeeeeeeeeeeeeeeeeeeeeeeeeeeeeeeeeeeeeeeeeeeeeeeeeeeeeeeeeeeeeeeeeeeeeeeeeeeeeeee
eeeeeeeeeeeeeeeeeeeeeeeeeeeeeeeeeeeeeeeeeeeeeeeeeeeeeeeeeeeeeeeeeeeeeeeeeeeeeeeeeeeeeeeeeeeeeeeeeeeeeeeeeeeeeeeeeeeeeeeeeeeeeeee
eeeeeeeeeeeeeeeeeeeeeeeeeeeeeeeeeeeeeeeeeeeeeeeeeeeeeeeeeeeeeeeeeeeeeeeeeeeeeeeeeeeeeeeeeeeeeeeeeeeeeeeeeeeeeeeeeeeeeeeeeeeeeeee
eeeeeeeeeeeeeeeeeeeeeeeeeeeeeeeeeeeeeeeeeeeeeeeeeeeeeeeeeeeeeeeeeeeeeeeeeeeeeeeeeeeeeeeeeeeeeeeeeeeeeeeeeeeeeeeeeeeeeeeeeeeeeeee
eeeeeeeeeeeeeeeeeeeeeeeeeeeeeeeeeeeeeeeeeeeeeeeeeeeeeeeeeeeeeeeeeeeeeeeeeeeeeeeeeeeeeeeeeeeeeeeeeeeeeeeeeeeeeeeeeeeeeeeeeeeeeeee
eeeeeeeeeeeeeeeeeeeeeeeeeeeeeeeeeeeeeeeeeeeeeeeeeeeeeeeeeeeeeeeeeeeeeeeeeeeeeeeeeeeeeeeeeeeeeeeeeeeeeeeeeeeeeeeeeeeeeeeeeeeeeeee
eeeeeeeeeeeeeeeeeeeeeeeeeeeeeeeeeeeeeeeeeeeeeeeeeeeeeeeeeeeeeeeeeeeeeeeeeeeeeeeeeeeeeeeeeeeeeeeeeeeeeeeeeeeeeeeeeeeeeeeeeeeeeeee
eeeeeeeeeeeeeeeeeeeeeeeeeeeeeeeeeeeeeeeeeeeeeeeeeeeeeeeeeeeeeeeeeeeeeeeeeeeeeeeeeeeeeeeeeeeeeeeeeeeeeeeeeeeeeeeeeeeeeeeeeeeeeeee
eeeeeeeeeeeeeeeeeeeeeeeeeeeeeeeeeeeeeeeeeeeeeeeeeeeeeeeeeeeeeeeeeeeeeeeeeeeeeeeeeeeeeeeeeeeeeeeeeeeeeeeeeeeeeeeeeeeeeeeeeeeeeeee
eeeeeeeeeeeeeeeeeeeeeeeeeeeeeeeeeeeeeeeeeeeeeeeeeeeeeeeeeeeeeeeeeeeeeeeeeeeeeeeeeeeeeeeeeeeeeeeeeeeeeeeeeeeeeeeeeeeeeeeeeeeeeeee
eeeeeeeeeeeeeeeeeeeeeeeeeeeeeeeeeeeeeeeeeeeeeeeeeeeeeeeeeeeeeeeeeeeeeeeeeeeeeeeeeeeeeeeeeeeeeeeeeeeeeeeeeeeeeeeeeeeeeeeeeeeeeeee
eeeeeeeeeeeeeeeeeeeeeeeeeeeeeeeeeeeeeeeeeeeeeeeeeeeeeeeeeeeeeeeeeeeeeeeeeeeeeeeeeeeeeeeeeeeeeeeeeeeeeeeeeeeeeeeeeeeeeeeeeeeeeeee
eeeeeeeeeeeeeeeeeeeeeeeeeeeeeeeeeeeeeeeeeeeeeeeeeeeeeeeeeeeeeeeeeeeeeeeeeeeeeeeeeeeeeeeeeeeeeeeeeeeeeeeeeeeeeeeeeeeeeeeeeeeeeeee
eeeeeeeeeeeeeeeeeeeeeeeeeeeeeeeeeeeeeeeeeeeeeeeeeeeeeeeeeeeeeeeeeeeeeeeeeeeeeeeeeeeeeeeeeeeeeeeeeeeeeeeeeeeeeeeeeeeeeeeeeeeeeeee
eeeeeeeeeeeeeeeeeeeeeeeeeeeeeeeeeeeeeeeeeeeeeeeeeeeeeeeeeeeeeeeeeeeeeeeeeeeeeeeeeeeeeeeeeeeeeeeeeeeeeeeeeeeeeeeeeeeeeeeeeeeeeeee
eeeeeeeeeeeeeeeeeeeeeeeeeeeeeeeeeeeeeeeeeeeeeeeeeeeeeeeeeeeeeeeeeeeeeeeeeeeeeeeeeeeeeeeeeeeeeeeeeeeeeeeeeeeeeeeeeeeeeeeeeeeeeeee
eeeeeeeeeeeeeeeeeeeeeeeeeeeeeeeeeeeeeeeeeeeeeeeeeeeeeeeeeeeeeeeeeeeeeeeeeeeeeeeeeeeeeeeeeeeeeeeeeeeeeeeeeeeeeeeeeeeeeeeeeeeeeeee
eeeeeeeeeeeeeeeeeeeeeeeeeeeeeeeeeeeeeeeeeeeeeeeeeeeeeeeeeeeeeeeeeeeeeeeeeeeeeeeeeeeeeeeeeeeeeeeeeeeeeeeeeeeeeeeeeeeeeeeeeeeeeeee
eeeeeeeeeeeeeeeeeeeeeeeeeeeeeeeeeeeeeeeeeeeeeeeeeeeeeeeeeeeeeeeeeeeeeeeeeeeeeeeeeeeeeeeeeeeeeeeeeeeeeeeeeeeeeeeeeeeeeeeeeeeeeeee
eeeeeeeeeeeeeeeeeeeeeeeeeeeeeeeeeeeeeeeeeeeeeeeeeeeeeeeeeeeeeeeeeeeeeeeeeeeeeeeeeeeeeeeeeeeeeeeeeeeeeeeeeeeeeeeeeeeeeeeeeeeeeeee
eeeeeeeeeeeeeeeeeeeeeeeeeeeeeeeeeeeeeeeeeeeeeeeeeeeeeeeeeeeeeeeeeeeeeeeeeeeeeeeeeeeeeeeeeeeeeeeeeeeeeeeeeeeeeeeeeeeeeeeeeeeeeeee
eeeeeeeeeeeeeeeeeeeeeeeeeeeeeeeeeeeeeeeeeeeeeeeeeeeeeeeeeeeeeeeeeeeeeeeeeeeeeeeeeeeeeeeeeeeeeeeeeeeeeeeeeeeeeeeeeeeeeeeeeeeeeeee
eeeeeeeeeeeeeeeeeeeeeeeeeeeeeeeeeeeeeeeeeeeeeeeeeeeeeeeeeeeeeeeeeeeeeeeeeeeeeeeeeeeeeeeeeeeeeeeeeeeeeeeeeeeeeeeeeeeeeeeeeeeeeeee
